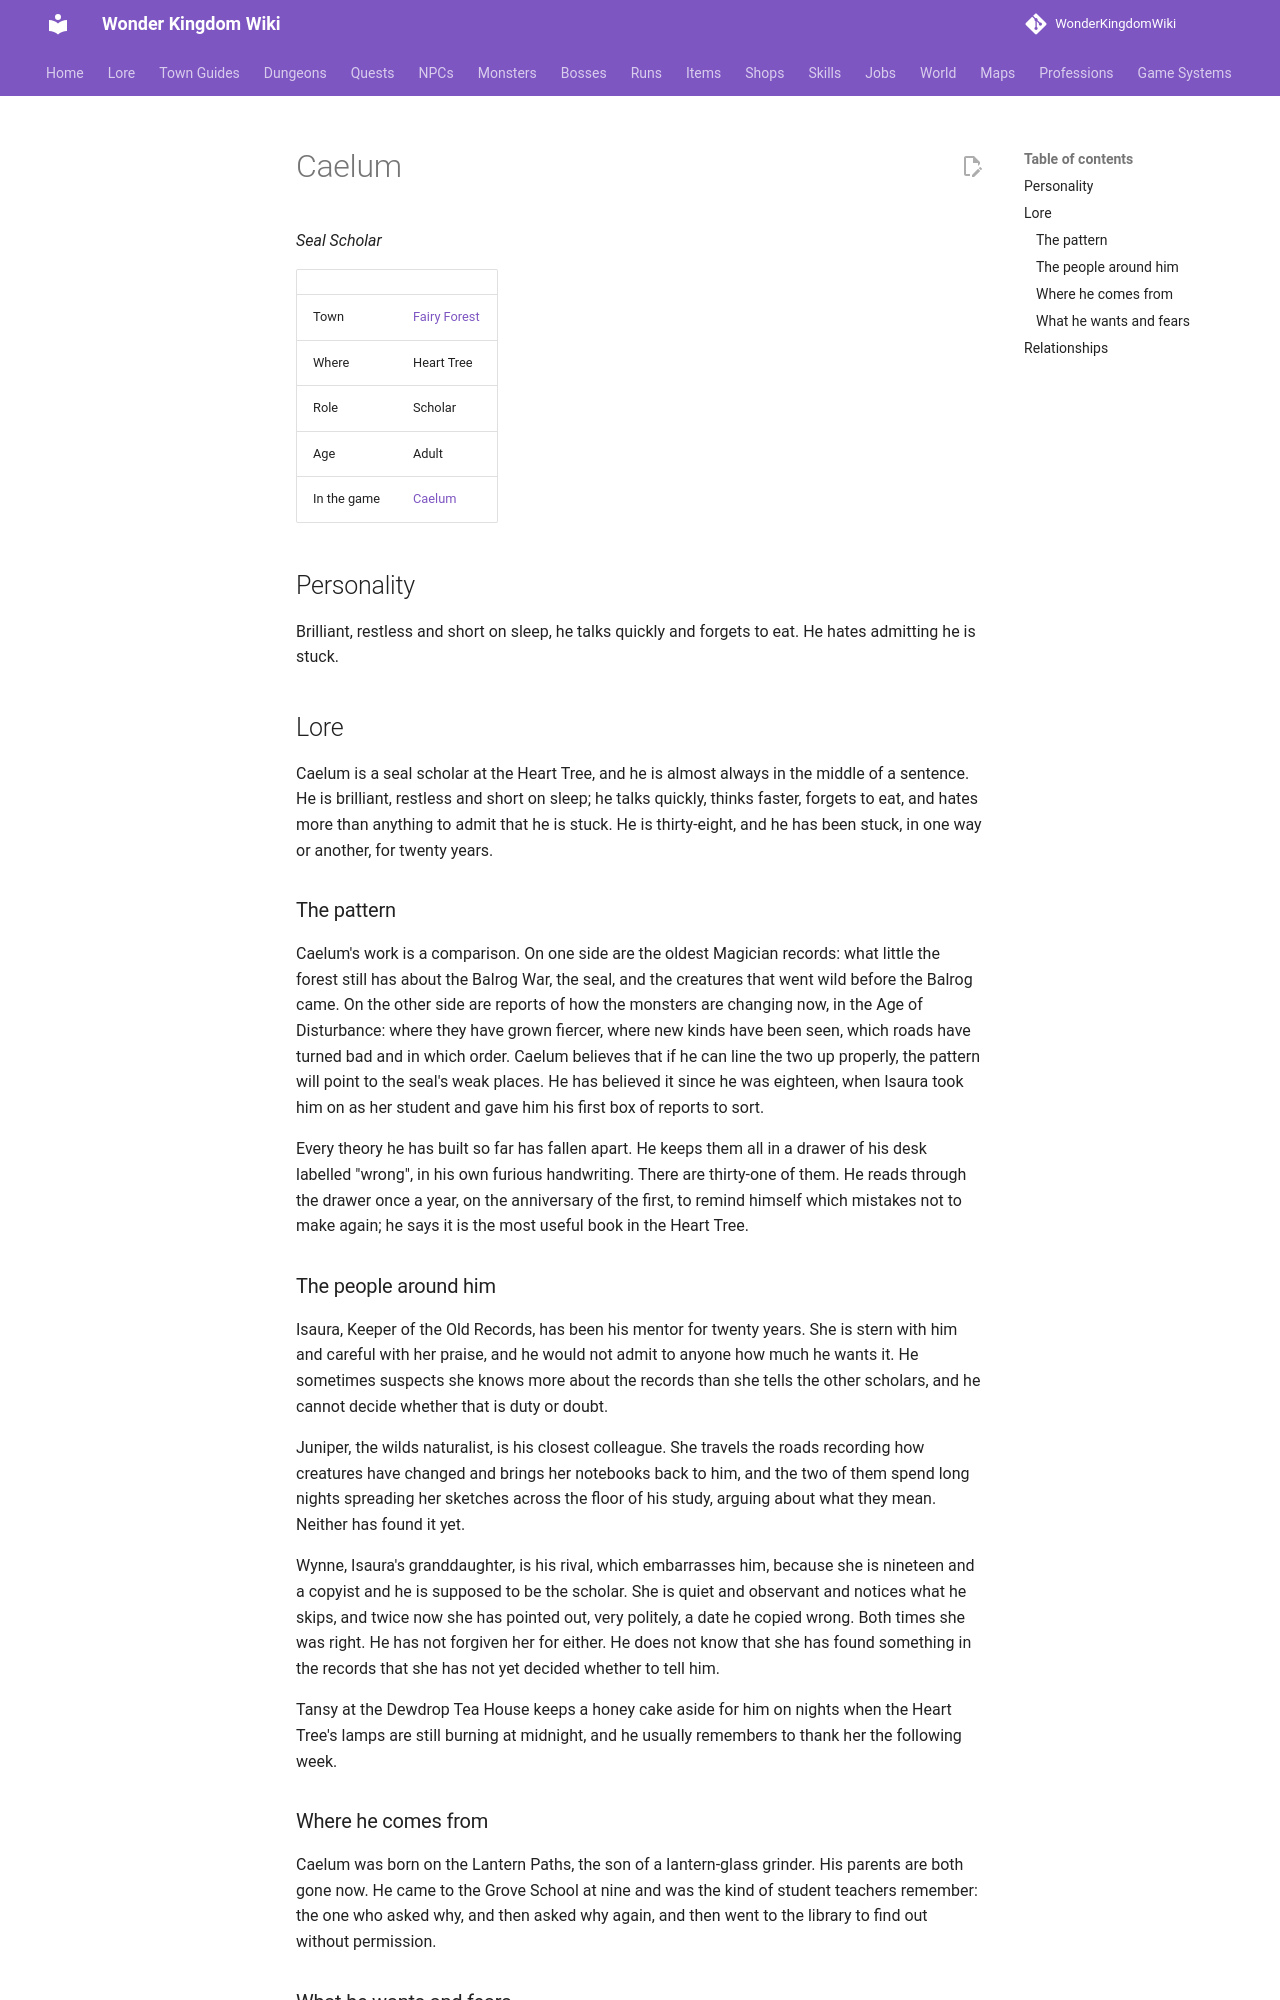

repository: alonohana627/WonderKingdomWiki · page: lore/people/fairy-forest/caelum_scholar/index.html · generator: mkdocs

<!-- Generated by tools/people.py from data/people/. Do not edit: changes are overwritten. -->

# Caelum

*Seal Scholar*

|  |  |
|---|---|
| Town | [Fairy Forest](../../towns/fairy-forest.md) |
| Where | Heart Tree |
| Role | Scholar |
| Age | Adult |
| In the game | [Caelum](../../../npcs/caelum_scholar.md) |

## Personality

Brilliant, restless and short on sleep, he talks quickly and forgets to eat. He hates admitting he is stuck.

## Lore

Caelum is a seal scholar at the Heart Tree, and he is almost always in the middle of a sentence. He is brilliant, restless and short on sleep; he talks quickly, thinks faster, forgets to eat, and hates more than anything to admit that he is stuck. He is thirty-eight, and he has been stuck, in one way or another, for twenty years.

### The pattern

Caelum's work is a comparison. On one side are the oldest Magician records: what little the forest still has about the Balrog War, the seal, and the creatures that went wild before the Balrog came. On the other side are reports of how the monsters are changing now, in the Age of Disturbance: where they have grown fiercer, where new kinds have been seen, which roads have turned bad and in which order. Caelum believes that if he can line the two up properly, the pattern will point to the seal's weak places. He has believed it since he was eighteen, when Isaura took him on as her student and gave him his first box of reports to sort.

Every theory he has built so far has fallen apart. He keeps them all in a drawer of his desk labelled "wrong", in his own furious handwriting. There are thirty-one of them. He reads through the drawer once a year, on the anniversary of the first, to remind himself which mistakes not to make again; he says it is the most useful book in the Heart Tree.

### The people around him

Isaura, Keeper of the Old Records, has been his mentor for twenty years. She is stern with him and careful with her praise, and he would not admit to anyone how much he wants it. He sometimes suspects she knows more about the records than she tells the other scholars, and he cannot decide whether that is duty or doubt.

Juniper, the wilds naturalist, is his closest colleague. She travels the roads recording how creatures have changed and brings her notebooks back to him, and the two of them spend long nights spreading her sketches across the floor of his study, arguing about what they mean. Neither has found it yet.

Wynne, Isaura's granddaughter, is his rival, which embarrasses him, because she is nineteen and a copyist and he is supposed to be the scholar. She is quiet and observant and notices what he skips, and twice now she has pointed out, very politely, a date he copied wrong. Both times she was right. He has not forgiven her for either. He does not know that she has found something in the records that she has not yet decided whether to tell him.

Tansy at the Dewdrop Tea House keeps a honey cake aside for him on nights when the Heart Tree's lamps are still burning at midnight, and he usually remembers to thank her the following week.
